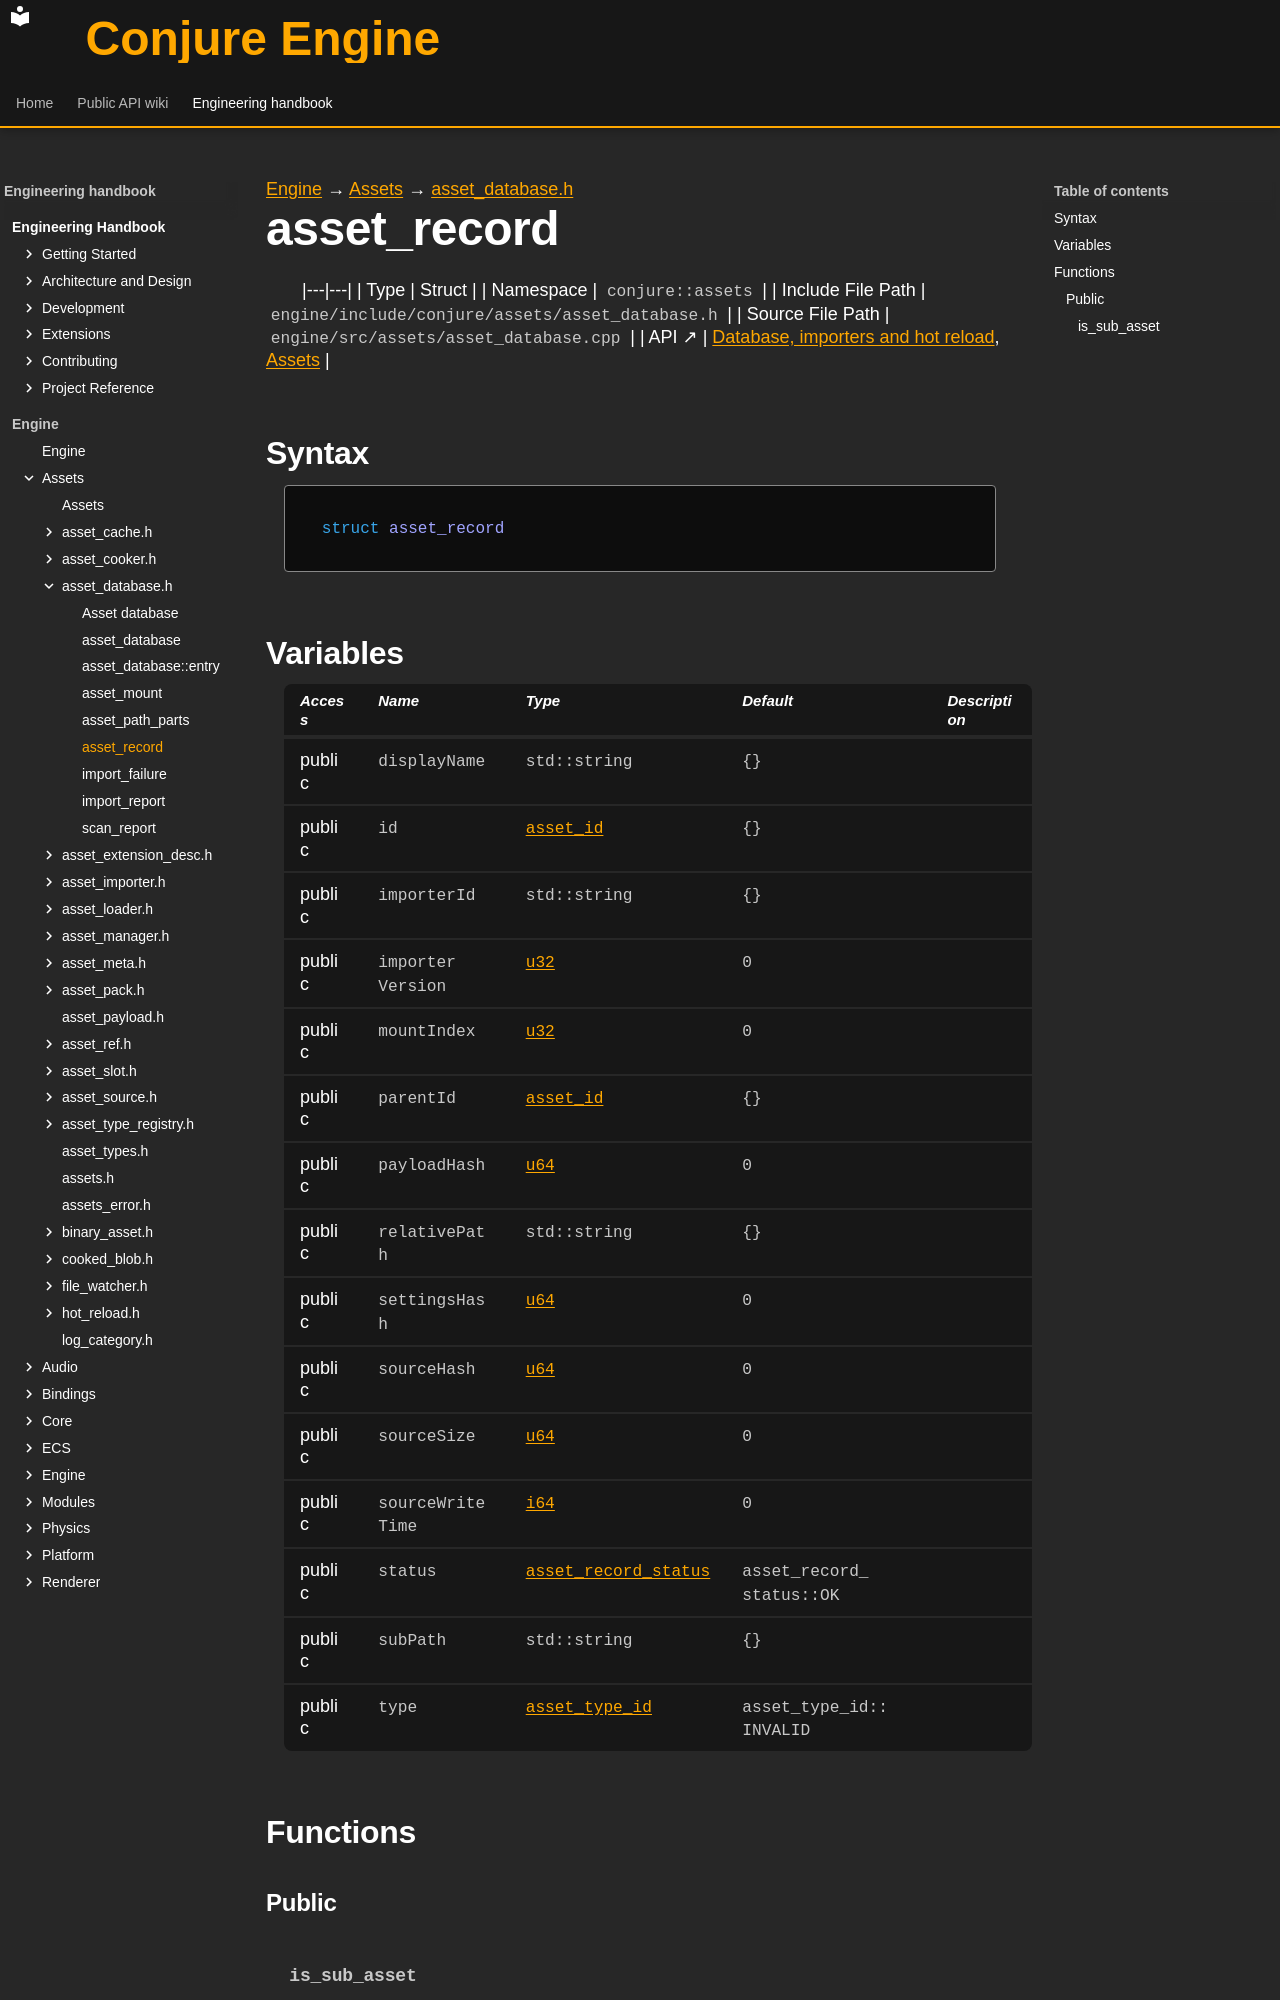

repository: Dozer90/Conjure-Engine · page: handbook/engine/assets/asset-database/asset-record.html · generator: mkdocs

---
kind: struct
---

[Engine](../../../engine.md) → [Assets](../../assets.md) → [asset_database.h](../asset-database.md)

# asset_record
<!-- doc-template:type -->

|---|---|
| Type | Struct |
| Namespace | `conjure::assets` |
| Include File Path | `engine/include/conjure/assets/asset_database.h` |
| Source File Path | `engine/src/assets/asset_database.cpp` |
| API ↗ | [Database, importers and hot reload](../../../../api/assets/database-and-import.md), [Assets](../../../../api/assets/index.md) |

## Syntax

```cpp
struct asset_record
```







## Variables

<table class="variable-table">
<thead><tr><th>Access</th><th>Name</th><th>Type</th><th>Default</th><th>Description</th></tr></thead>
<tbody>
<tr><td>public</td><td><code class="signature">displayName</code></td><td><code class="signature">std::string</code></td><td><code class="signature">{}</code></td><td></td></tr>
<tr><td>public</td><td><code class="signature">id</code></td><td><code class="signature"><a href="../asset-types.html#symbol-asset-id">asset_id</a></code></td><td><code class="signature">{}</code></td><td></td></tr>
<tr><td>public</td><td><code class="signature">importerId</code></td><td><code class="signature">std::string</code></td><td><code class="signature">{}</code></td><td></td></tr>
<tr><td>public</td><td><code class="signature">importer<wbr>Version</code></td><td><code class="signature"><a href="../../core/types.html#symbol-u32">u32</a></code></td><td><code class="signature"><span class="mi">0</span></code></td><td></td></tr>
<tr><td>public</td><td><code class="signature">mountIndex</code></td><td><code class="signature"><a href="../../core/types.html#symbol-u32">u32</a></code></td><td><code class="signature"><span class="mi">0</span></code></td><td></td></tr>
<tr><td>public</td><td><code class="signature">parentId</code></td><td><code class="signature"><a href="../asset-types.html#symbol-asset-id">asset_id</a></code></td><td><code class="signature">{}</code></td><td></td></tr>
<tr><td>public</td><td><code class="signature">payloadHash</code></td><td><code class="signature"><a href="../../core/types.html#symbol-u64">u64</a></code></td><td><code class="signature"><span class="mi">0</span></code></td><td></td></tr>
<tr><td>public</td><td><code class="signature">relativePath</code></td><td><code class="signature">std::string</code></td><td><code class="signature">{}</code></td><td></td></tr>
<tr><td>public</td><td><code class="signature">settingsHash</code></td><td><code class="signature"><a href="../../core/types.html#symbol-u64">u64</a></code></td><td><code class="signature"><span class="mi">0</span></code></td><td></td></tr>
<tr><td>public</td><td><code class="signature">sourceHash</code></td><td><code class="signature"><a href="../../core/types.html#symbol-u64">u64</a></code></td><td><code class="signature"><span class="mi">0</span></code></td><td></td></tr>
<tr><td>public</td><td><code class="signature">sourceSize</code></td><td><code class="signature"><a href="../../core/types.html#symbol-u64">u64</a></code></td><td><code class="signature"><span class="mi">0</span></code></td><td></td></tr>
<tr><td>public</td><td><code class="signature">source<wbr>Write<wbr>Time</code></td><td><code class="signature"><a href="../../core/types.html#symbol-i64">i64</a></code></td><td><code class="signature"><span class="mi">0</span></code></td><td></td></tr>
<tr><td>public</td><td><code class="signature">status</code></td><td><code class="signature"><a href="../asset-database.html#symbol-asset-record-status">asset_record_status</a></code></td><td><code class="signature">asset_<wbr>record_<wbr>status::<wbr>OK</code></td><td></td></tr>
<tr><td>public</td><td><code class="signature">subPath</code></td><td><code class="signature">std::string</code></td><td><code class="signature">{}</code></td><td></td></tr>
<tr><td>public</td><td><code class="signature">type</code></td><td><code class="signature"><a href="../asset-types.html#symbol-asset-type-id">asset_type_id</a></code></td><td><code class="signature">asset_<wbr>type_<wbr>id::<wbr>INVALID</code></td><td></td></tr>
</tbody>
</table>

## Functions

### Public
